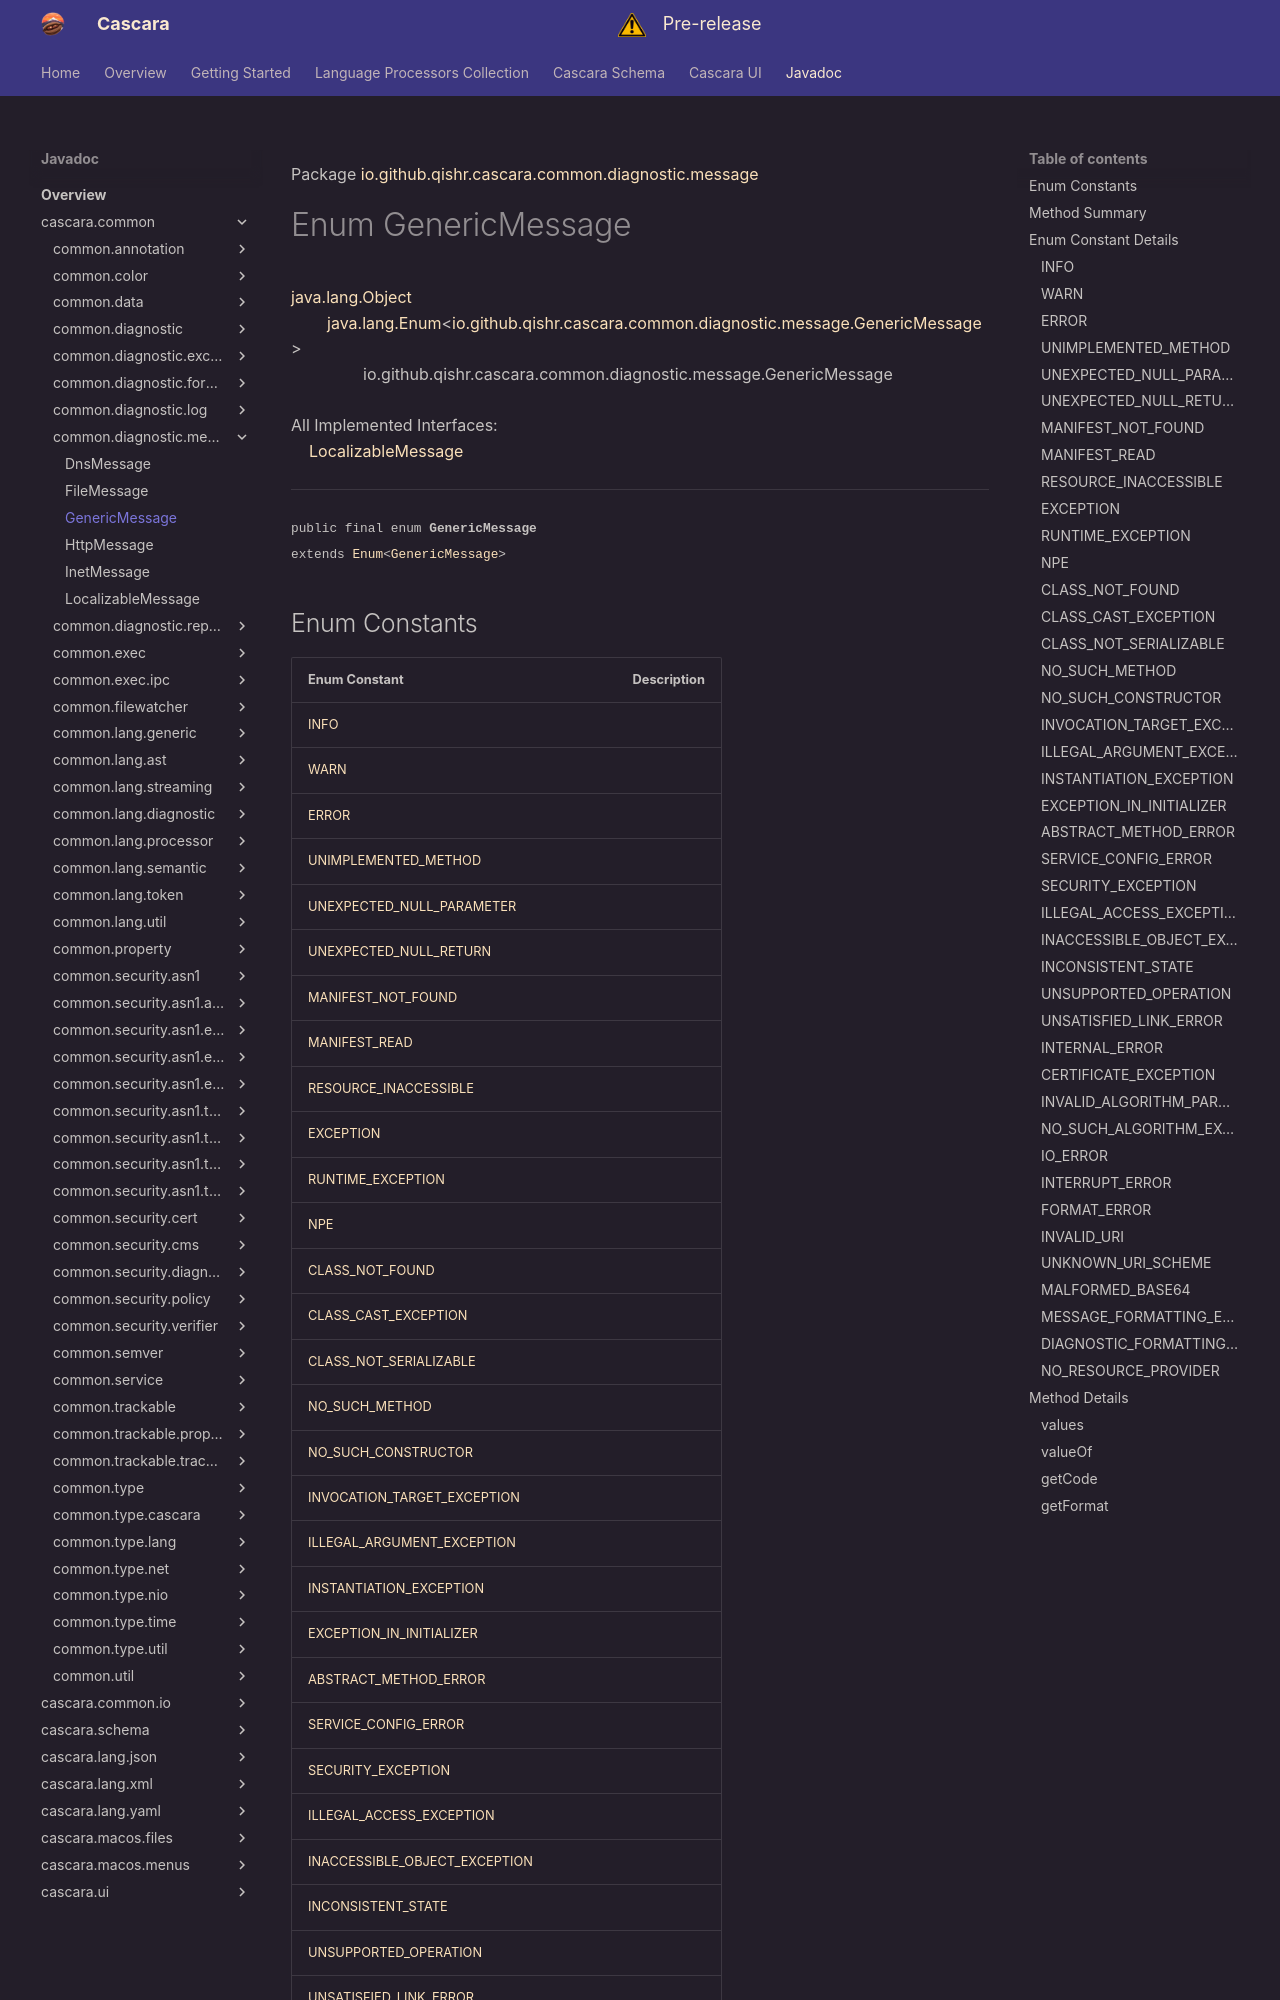

repository: qishr/qishr.github.io · page: javadoc/latest/cascara.common/io/github/qishr/cascara/common/diagnostic/message/GenericMessage/index.html · generator: mkdocs

Package [io.github.qishr.cascara.common.diagnostic.message](index.md)

# Enum GenericMessage
[java.lang.Object](https://docs.oracle.com/en/java/javase/24/docs/api/java.base/java/lang/Object.html)<br/>
        [java.lang.Enum](https://docs.oracle.com/en/java/javase/24/docs/api/java.base/java/lang/Enum.html)<[io.github.qishr.cascara.common.diagnostic.message.GenericMessage](../../../../../../../io/github/qishr/cascara/common/diagnostic/message/GenericMessage.md)><br/>
                io.github.qishr.cascara.common.diagnostic.message.GenericMessage<br/>
<br/>
All Implemented Interfaces:<br/>
    [LocalizableMessage](../../../../../../../io/github/qishr/cascara/common/diagnostic/message/LocalizableMessage.md)


----

<span style="font-family: monospace; font-size: 80%;">public final enum __GenericMessage__<br/>extends [Enum](https://docs.oracle.com/en/java/javase/24/docs/api/java.base/java/lang/Enum.html)<[GenericMessage](../../../../../../../io/github/qishr/cascara/common/diagnostic/message/GenericMessage.md)>
</span>


##Enum Constants
